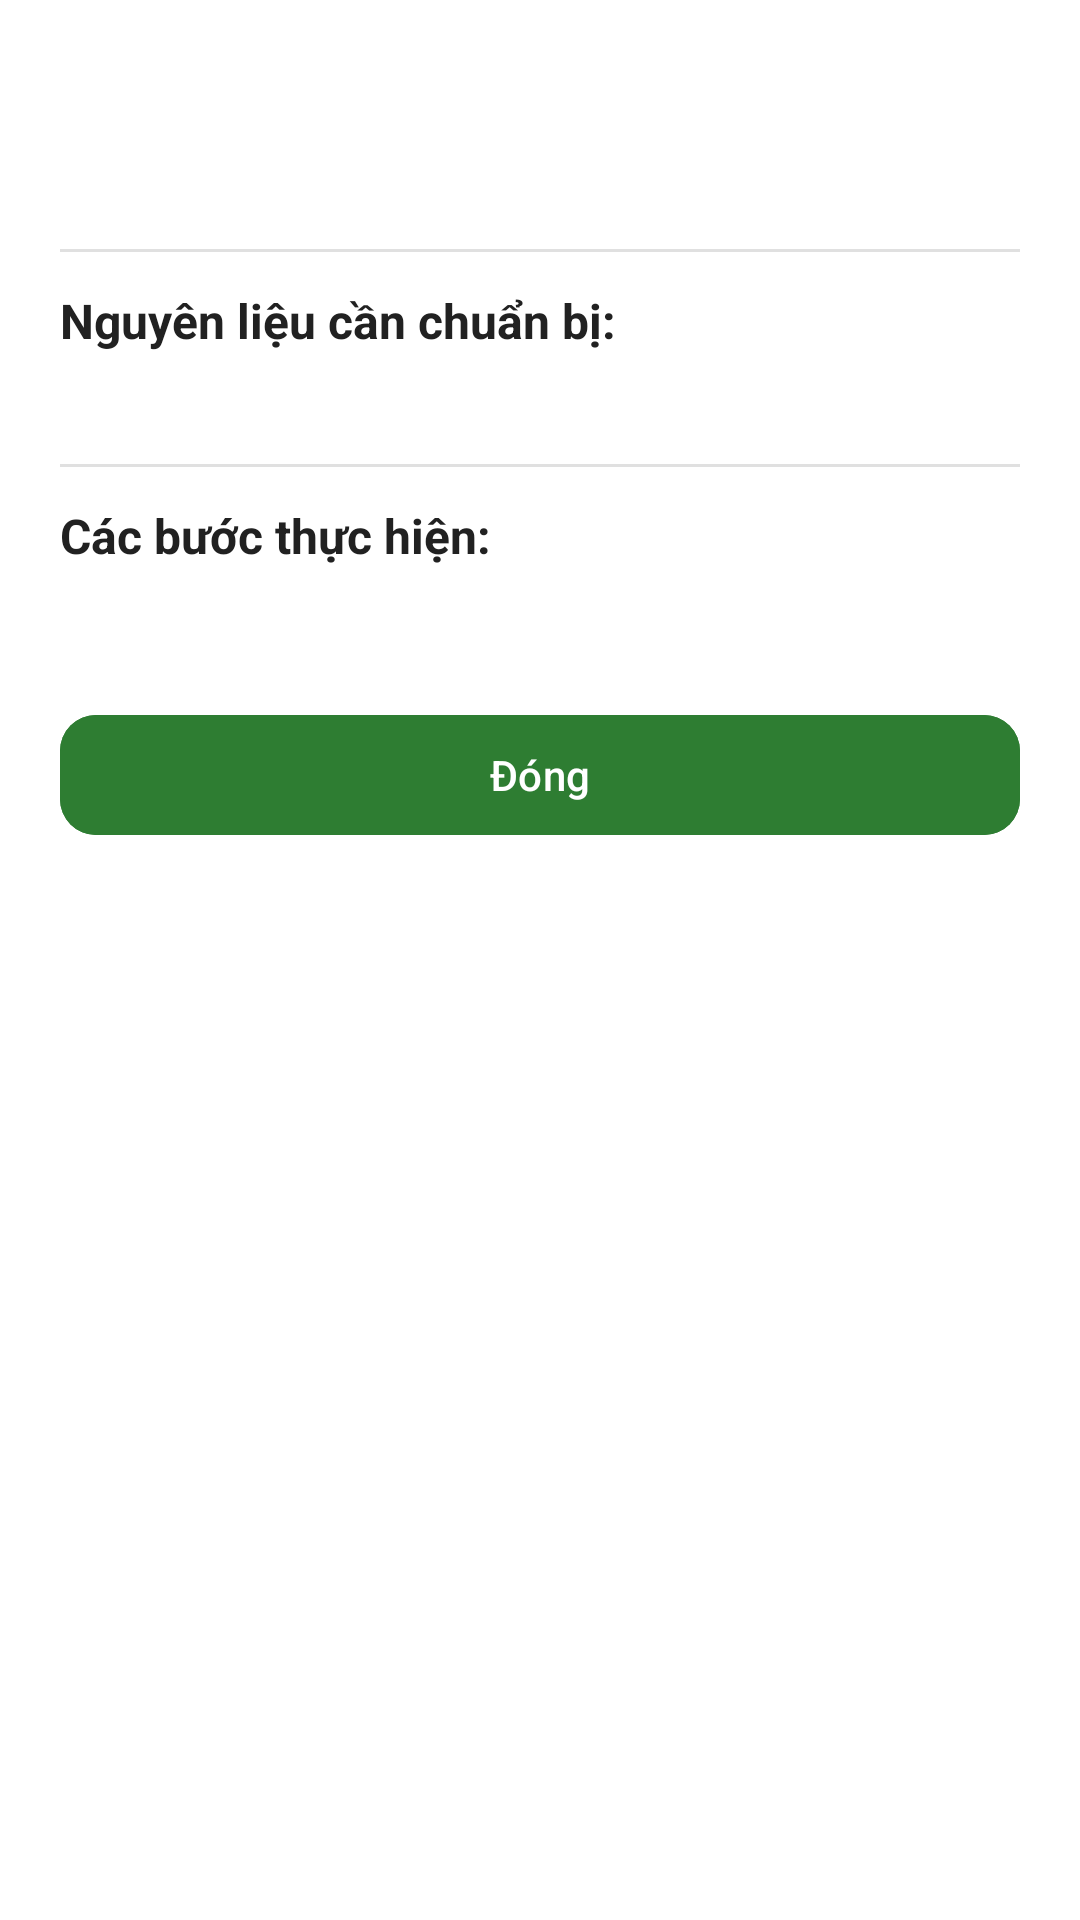

Here is an Android app screen rendered from its layout file. Give the layout XML and the strings, colors and styles it references.
<!-- AndroidManifest.xml: application theme Theme.FoodSuggest -->
<!-- res/layout/dialog_recipe_detail.xml -->
<?xml version="1.0" encoding="utf-8"?>
<ScrollView xmlns:android="http://schemas.android.com/apk/res/android"
    xmlns:app="http://schemas.android.com/apk/res-auto"
    xmlns:tools="http://schemas.android.com/tools"
    android:layout_width="match_parent"
    android:layout_height="wrap_content"
    android:background="@color/surface"
    android:padding="20dp">

    <LinearLayout
        android:layout_width="match_parent"
        android:layout_height="wrap_content"
        android:orientation="vertical">

        <TextView
            android:id="@+id/dialogTitle"
            android:layout_width="match_parent"
            android:layout_height="wrap_content"
            android:textColor="@color/primary_dark"
            android:textSize="22sp"
            android:textStyle="bold"
            tools:text="Canh Cà Chua Trứng" />

        <TextView
            android:id="@+id/dialogMeta"
            android:layout_width="match_parent"
            android:layout_height="wrap_content"
            android:layout_marginTop="4dp"
            android:textColor="@color/text_secondary"
            android:textSize="13sp"
            tools:text="Món Canh • 15 phút • Độ khó: Dễ • 180 kcal" />

        <View
            android:layout_width="match_parent"
            android:layout_height="1dp"
            android:layout_marginTop="12dp"
            android:layout_marginBottom="12dp"
            android:background="@color/divider" />

        <TextView
            android:layout_width="match_parent"
            android:layout_height="wrap_content"
            android:text="Nguyên liệu cần chuẩn bị:"
            android:textColor="@color/text_primary"
            android:textSize="16sp"
            android:textStyle="bold" />

        <TextView
            android:id="@+id/dialogIngredients"
            android:layout_width="match_parent"
            android:layout_height="wrap_content"
            android:layout_marginTop="6dp"
            android:lineSpacingExtra="4dp"
            android:textColor="@color/text_secondary"
            android:textSize="14sp"
            tools:text="- 2 quả cà chua chín đỏ\n- 2 quả trứng gà\n- Hành lá, ngò rí\n- Hạt nêm, nước mắm, tiêu" />

        <View
            android:layout_width="match_parent"
            android:layout_height="1dp"
            android:layout_marginTop="12dp"
            android:layout_marginBottom="12dp"
            android:background="@color/divider" />

        <TextView
            android:layout_width="match_parent"
            android:layout_height="wrap_content"
            android:text="Các bước thực hiện:"
            android:textColor="@color/text_primary"
            android:textSize="16sp"
            android:textStyle="bold" />

        <TextView
            android:id="@+id/dialogInstructions"
            android:layout_width="match_parent"
            android:layout_height="wrap_content"
            android:layout_marginTop="6dp"
            android:lineSpacingExtra="4dp"
            android:textColor="@color/text_primary"
            android:textSize="14sp"
            tools:text="1. Cà chua rửa sạch, cắt múi cau. Trứng gà đánh tan trong chén cùng chút hạt nêm.\n2. Phi thơm hành tím với 1 muỗng dầu ăn, cho cà chua vào xào mềm tạo màu đỏ đẹp.\n3. Đổ 600ml nước vào đun sôi, nêm gia vị vừa ăn.\n4. Hạ nhỏ lửa, khuấy đều nước canh theo vòng tròn rồi từ từ rót trứng vào để tạo vân hoa trứng.\n5. Tắt bếp, rắc hành lá và tiêu lên trên. Dùng nóng rất ngon." />

        <com.google.android.material.button.MaterialButton
            android:id="@+id/dialogButtonClose"
            android:layout_width="match_parent"
            android:layout_height="wrap_content"
            android:layout_marginTop="20dp"
            android:backgroundTint="@color/primary"
            android:text="Đóng"
            android:textColor="@color/on_primary"
            app:cornerRadius="12dp" />

    </LinearLayout>

</ScrollView>
<!-- resources referenced by this layout -->
<resources>
  <color name="divider">#E0E0E0</color>
  <color name="on_primary">#FFFFFF</color>
  <color name="primary">#2E7D32</color>
  <color name="primary_dark">#1B5E20</color>
  <color name="surface">#FFFFFF</color>
  <color name="text_primary">#212121</color>
  <color name="text_secondary">#616161</color>
  <style name="Theme.FoodSuggest" parent="Theme.Material3.DayNight">
          
          <item name="colorPrimary">@color/primary</item>
          <item name="colorPrimaryVariant">@color/primary_variant</item>
          <item name="colorOnPrimary">@color/on_primary</item>
          
          <item name="colorSecondary">@color/secondary</item>
          <item name="colorSecondaryVariant">@color/secondary_dark</item>
          <item name="colorOnSecondary">@color/white</item>
          
          <item name="android:statusBarColor">@color/primary_dark</item>
          <item name="android:windowLightStatusBar">false</item>
      </style>
  <color name="primary_variant">#388E3C</color>
  <color name="secondary">#E65100</color>
  <color name="secondary_dark">#BF360C</color>
  <color name="white">#FFFFFFFF</color>
</resources>
